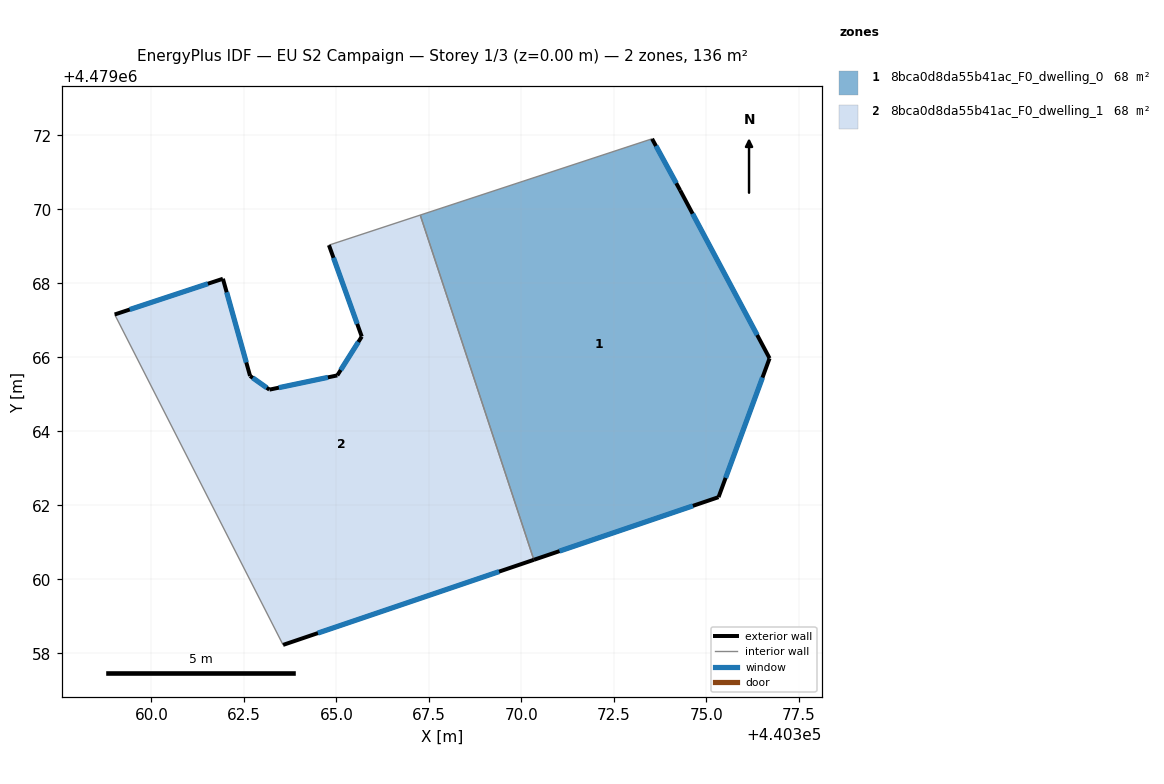
=== STOREY PLAN SPEC (per zone: floor XY polygon, exterior-wall plan segments, windows/doors) ===
zone 1: 8bca0d8da55b41ac_F0_dwelling_0  (68.1 m²)
  floor: (440374.29, 4479070.51) (440376.71, 4479065.97) (440375.33, 4479062.22) (440370.34, 4479060.53) (440367.27, 4479069.84) (440373.53, 4479071.91)
  exterior wall: (440376.71, 4479065.97) – (440374.29, 4479070.51)  [5.1 m]
    window: (440376.37, 4479066.60) – (440374.63, 4479069.88)  [8.0 m²]
  exterior wall: (440375.33, 4479062.22) – (440376.71, 4479065.97)  [4.0 m]
    window: (440375.52, 4479062.74) – (440376.51, 4479065.45)  [6.3 m²]
  exterior wall: (440370.34, 4479060.53) – (440375.33, 4479062.22)  [5.3 m]
    window: (440371.03, 4479060.76) – (440374.63, 4479061.99)  [8.3 m²]
  exterior wall: (440374.29, 4479070.51) – (440373.53, 4479071.91)  [1.6 m]
    window: (440374.18, 4479070.71) – (440373.64, 4479071.71)  [2.5 m²]
  interior walls: 2
zone 2: 8bca0d8da55b41ac_F0_dwelling_1  (68.1 m²)
  floor: (440367.27, 4479069.84) (440370.34, 4479060.53) (440363.56, 4479058.23) (440359.01, 4479067.16) (440361.93, 4479068.12) (440362.67, 4479065.50) (440363.19, 4479065.13) (440365.03, 4479065.51) (440365.69, 4479066.56) (440364.80, 4479069.03)
  exterior wall: (440365.03, 4479065.51) – (440363.19, 4479065.13)  [1.9 m]
    window: (440364.77, 4479065.46) – (440363.45, 4479065.18)  [2.9 m²]
  exterior wall: (440365.69, 4479066.56) – (440365.03, 4479065.51)  [1.2 m]
    window: (440365.59, 4479066.42) – (440365.12, 4479065.66)  [1.9 m²]
  exterior wall: (440364.80, 4479069.03) – (440365.69, 4479066.56)  [2.6 m]
    window: (440364.92, 4479068.69) – (440365.56, 4479066.90)  [4.1 m²]
  exterior wall: (440363.56, 4479058.23) – (440370.34, 4479060.53)  [7.2 m]
    window: (440364.50, 4479058.55) – (440369.40, 4479060.21)  [11.2 m²]
  exterior wall: (440361.93, 4479068.12) – (440359.01, 4479067.16)  [3.1 m]
    window: (440361.53, 4479067.99) – (440359.42, 4479067.29)  [4.8 m²]
  exterior wall: (440362.67, 4479065.50) – (440361.93, 4479068.12)  [2.7 m]
    window: (440362.57, 4479065.86) – (440362.04, 4479067.76)  [4.3 m²]
  exterior wall: (440363.19, 4479065.13) – (440362.67, 4479065.50)  [0.6 m]
    window: (440363.12, 4479065.18) – (440362.74, 4479065.45)  [1.0 m²]
  interior walls: 3

=== DERIVED (storey summary) ===
Building: EU S2 Campaign
Storey: 1 of 3  (floor level z = 0.00 m)
Storey gross floor area: 136.2 m²
Zones on this storey: 2
  - 8bca0d8da55b41ac_F0_dwelling_0: floor 68.1 m²; exterior wall 16.0 m (48.0 m²); 4 window(s) 25.0 m²; WWR 52.2%
  - 8bca0d8da55b41ac_F0_dwelling_1: floor 68.1 m²; exterior wall 19.3 m (58.0 m²); 7 window(s) 30.3 m²; WWR 52.2%
Zone adjacency (shared interzone walls):
  - 8bca0d8da55b41ac_F0_dwelling_0 ↔ 8bca0d8da55b41ac_F0_dwelling_1